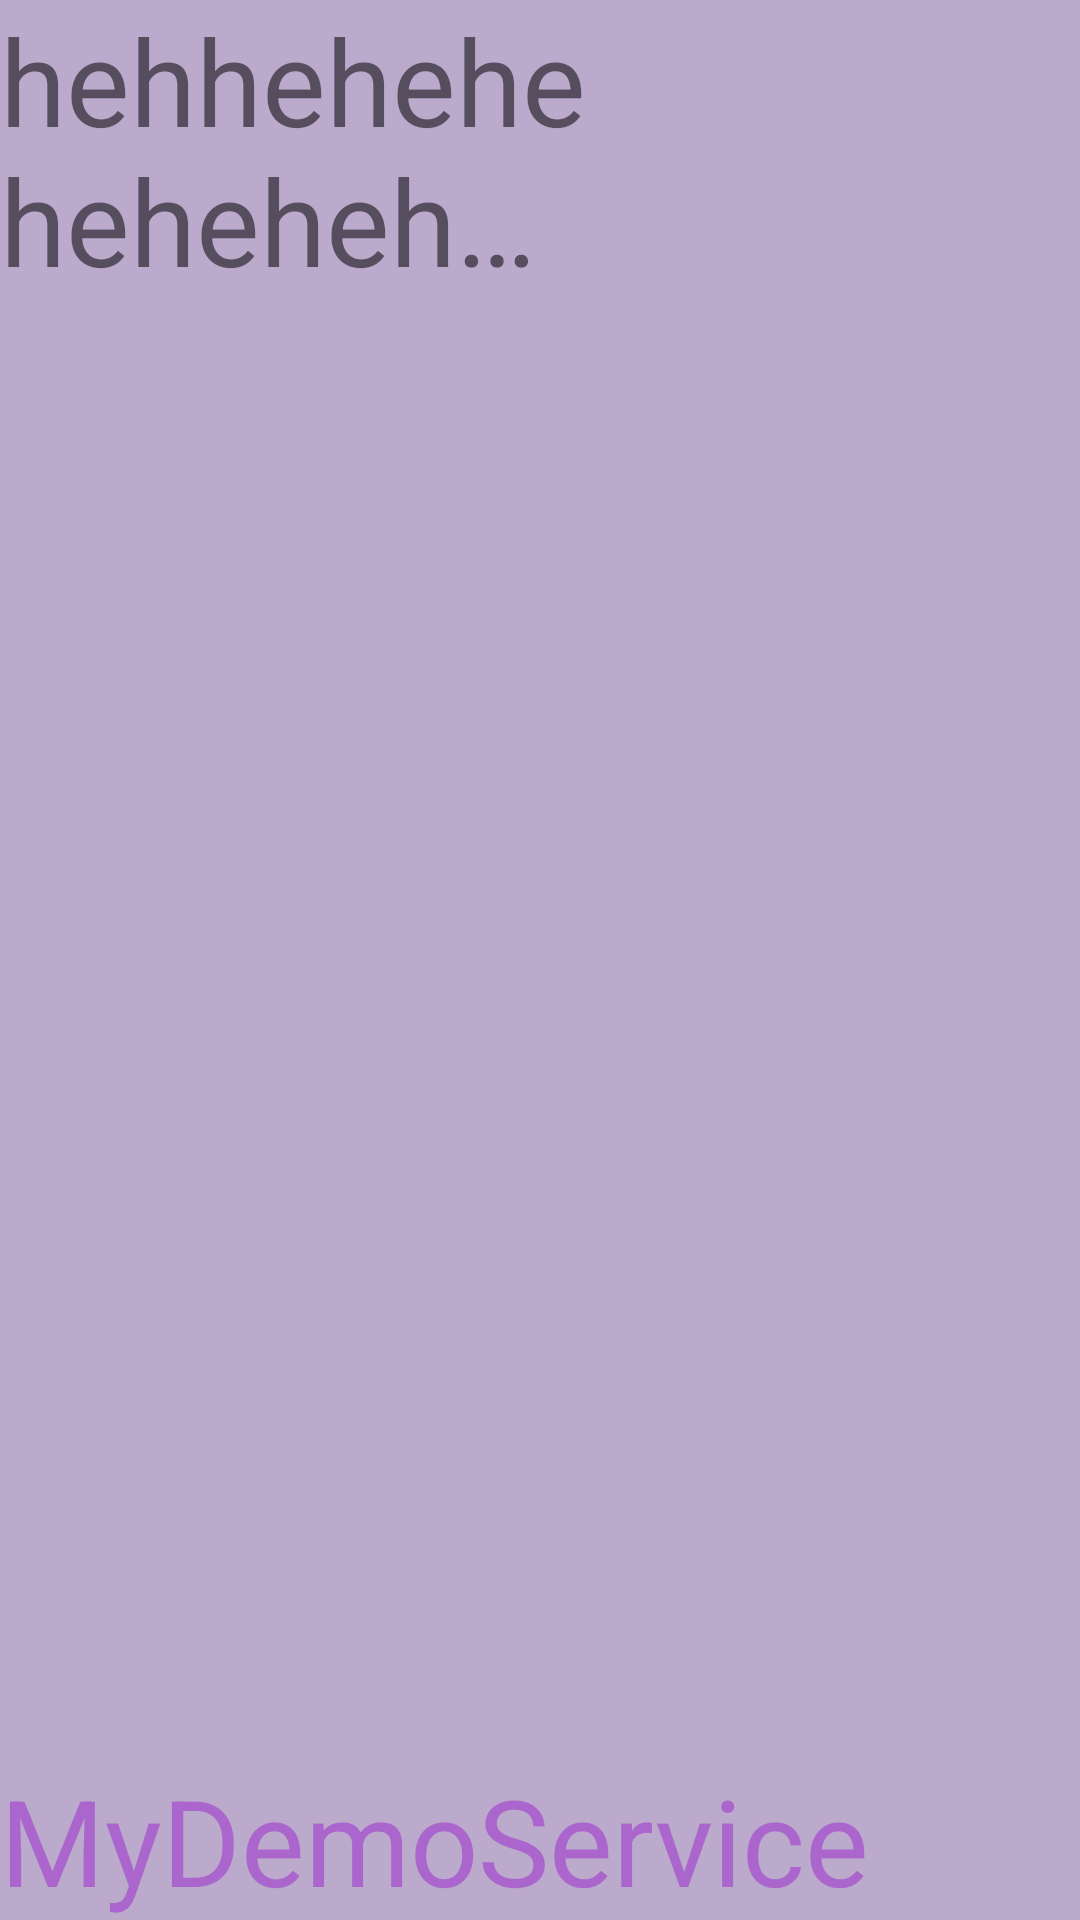

Write the Android layout XML for this screen, with the resource values it uses.
<!-- AndroidManifest.xml: application theme Theme.MyDemoService -->
<!-- res/layout/activity_fr.xml -->
<?xml version="1.0" encoding="utf-8"?>
<FrameLayout xmlns:android="http://schemas.android.com/apk/res/android"
    xmlns:tools="http://schemas.android.com/tools"
    android:layout_width="match_parent"
    android:layout_height="match_parent"
    android:orientation="vertical"
    android:layout_gravity="center"
    tools:context=".MainActivity">

    <TextView
        android:layout_width="match_parent"
        android:layout_height="match_parent"
        android:background="#bac" />

    <TextView
        android:layout_width="match_parent"
        android:layout_height="match_parent"
        android:textColor="@android:color/holo_purple"
        android:textSize="40sp"
        android:gravity="bottom"
        android:text="@string/app_name"/>

    <TextView
        android:layout_width="200dp"
        android:layout_height="200dp"
        android:textSize="40sp"
        android:lines="2"
        android:ellipsize="end"
        android:drawableBottom="@mipmap/ic_launcher"
        android:text="hehhehehehehehehhehehehehe"/>


</FrameLayout>
<!-- resources referenced by this layout -->
<resources>
  <string name="app_name">MyDemoService</string>
  <style name="Theme.MyDemoService" parent="Theme.MaterialComponents.DayNight.DarkActionBar">
          
          <item name="colorPrimary">@color/purple_500</item>
          <item name="colorPrimaryVariant">@color/purple_700</item>
          <item name="colorOnPrimary">@color/white</item>
          
          <item name="colorSecondary">@color/teal_200</item>
          <item name="colorSecondaryVariant">@color/teal_700</item>
          <item name="colorOnSecondary">@color/black</item>
          
          <item name="android:statusBarColor" tools:targetApi="l">?attr/colorPrimaryVariant</item>
          
      </style>
  <!-- not gathered from this repository: default colours our renderer supplied (Android Studio template values) -->
  <color name="purple_500">#FF6200EE</color>
  <color name="purple_700">#FF3700B3</color>
  <color name="teal_200">#FF03DAC5</color>
  <color name="teal_700">#FF018786</color>
  <color name="black">#FF000000</color>
  <color name="white">#FFFFFFFF</color>
</resources>
